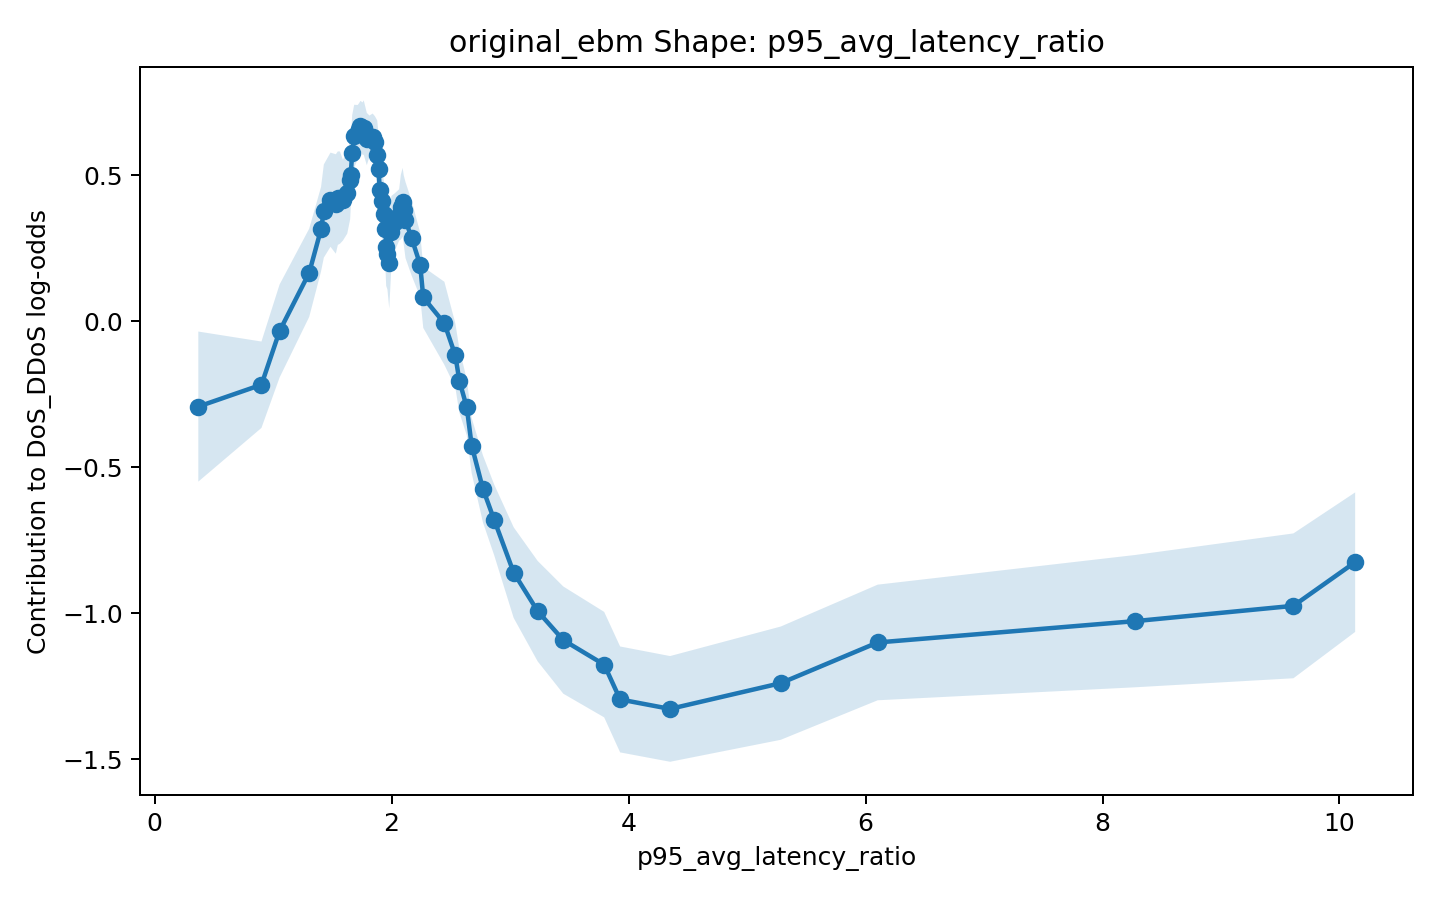

The table this chart was drawn from, first rows:
x, score, lower_bound, upper_bound
0.3687, -0.2924, -0.5493, -0.03538
0.9016, -0.2175, -0.3654, -0.06959
1.054, -0.03374, -0.193, 0.1256
1.305, 0.1657, 0.01462, 0.3169
1.404, 0.3151, 0.1705, 0.4597
1.428, 0.3774, 0.2179, 0.5369
1.484, 0.4161, 0.2548, 0.5773
1.529, 0.4014, 0.2312, 0.5717
1.546, 0.4215, 0.2614, 0.5816
1.564, 0.4232, 0.2651, 0.5813
1.589, 0.4146, 0.2762, 0.553
1.626, 0.4407, 0.3001, 0.5813
1.65, 0.484, 0.3496, 0.6185
1.655, 0.5014, 0.3898, 0.613
1.667, 0.5764, 0.4474, 0.7054
1.684, 0.6329, 0.5246, 0.7412
1.714, 0.6482, 0.5559, 0.7405
1.724, 0.6577, 0.5692, 0.7463
1.737, 0.6688, 0.5831, 0.7544
1.755, 0.6595, 0.5696, 0.7493
1.765, 0.6633, 0.5699, 0.7566
1.791, 0.6238, 0.5342, 0.7134
1.813, 0.634, 0.5637, 0.7043
1.84, 0.6313, 0.5515, 0.7111
1.859, 0.6122, 0.5223, 0.7021
1.879, 0.5684, 0.4492, 0.6876
1.89, 0.5224, 0.4054, 0.6394
1.9, 0.4506, 0.3328, 0.5684
1.916, 0.413, 0.2993, 0.5268
1.934, 0.366, 0.2496, 0.4823
1.948, 0.3155, 0.1831, 0.448
1.954, 0.2543, 0.1211, 0.3874
1.965, 0.2317, 0.1088, 0.3546
1.98, 0.1984, 0.04348, 0.3532
1.998, 0.3071, 0.1854, 0.4289
2.026, 0.3386, 0.2396, 0.4376
2.064, 0.3641, 0.2762, 0.4519
2.078, 0.3906, 0.2796, 0.5016
2.093, 0.4071, 0.2892, 0.525
2.102, 0.3813, 0.2629, 0.4997
2.117, 0.3464, 0.2161, 0.4767
2.168, 0.2852, 0.157, 0.4133
2.241, 0.1934, 0.08336, 0.3034
2.267, 0.08148, -0.023, 0.186
2.445, -0.007186, -0.1494, 0.135
2.538, -0.117, -0.227, -0.007015
2.572, -0.2033, -0.3129, -0.09373
2.634, -0.2946, -0.3904, -0.1988
2.676, -0.4259, -0.5204, -0.3315
2.771, -0.574, -0.6888, -0.4592
2.866, -0.6804, -0.8015, -0.5592
3.03, -0.8609, -1.016, -0.7057
3.233, -0.993, -1.165, -0.821
3.449, -1.092, -1.276, -0.9085
3.794, -1.176, -1.357, -0.9955
3.929, -1.295, -1.477, -1.114
4.35, -1.328, -1.509, -1.147
5.284, -1.24, -1.433, -1.046
6.102, -1.1, -1.298, -0.9022
8.273, -1.027, -1.254, -0.8007
... 2 more rows
